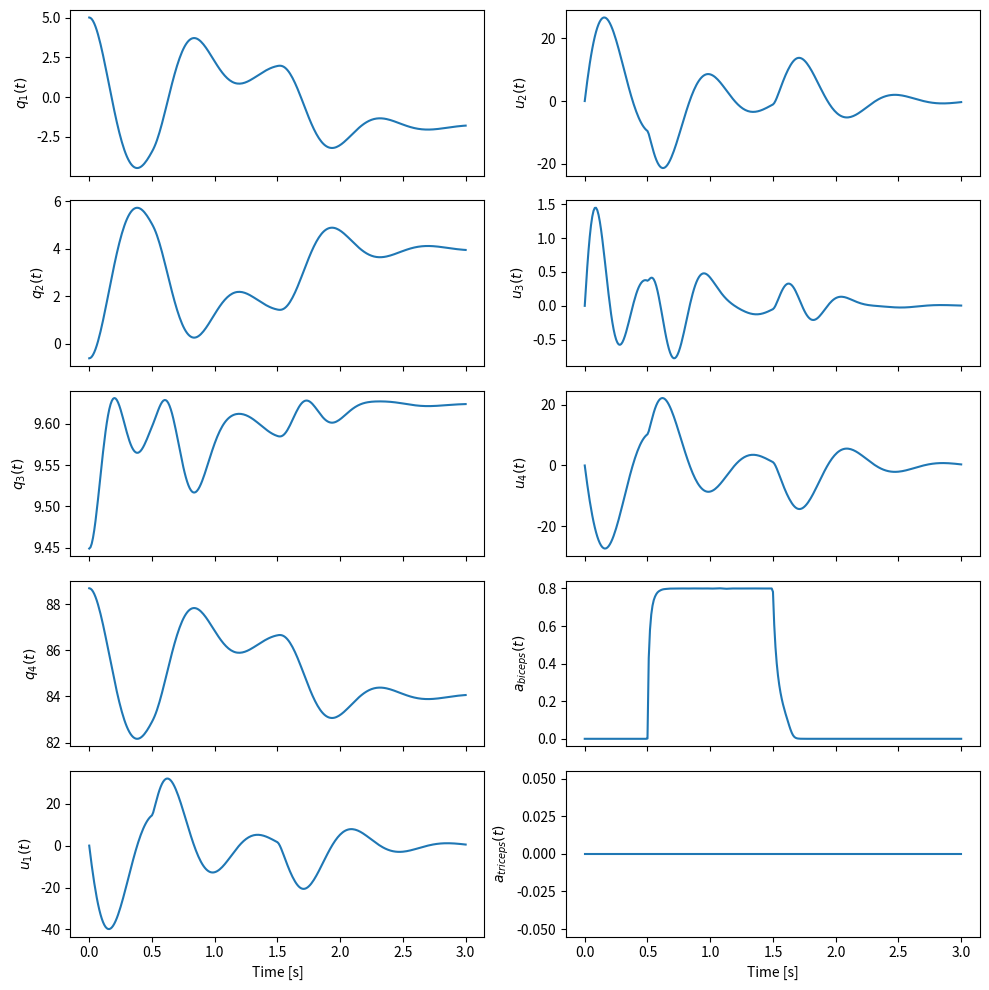

Source code (Python):
import sympy as sm
import sympy.physics.mechanics as me
import sympy.physics.biomechanics as bm
import numpy as np
from scipy.optimize import fsolve
from scipy.integrate import solve_ivp
import matplotlib.pyplot as plt

# --- Define Variables ---
q1, q2, q3, q4 = me.dynamicsymbols('q1, q2, q3, q4', real=True)
u1, u2, u3, u4 = me.dynamicsymbols('u1, u2, u3, u4', real=True)
dx, dy, dz = sm.symbols('dx, dy, dz', real=True, nonnegative=True)
lA, lC, lD = sm.symbols('lA, lC, lD', real=True, positive=True)
mA, mC, mD = sm.symbols('mA, mC, mD', real=True, positive=True)
g, k, c, r = sm.symbols('g, k, c, r', real=True, positive=True)

# --- Define Kinematics ---
N, A, B, C, D = sm.symbols('N, A, B, C, D', cls=me.ReferenceFrame)
O, P1, P2, P3, P4 = sm.symbols('O, P1, P2, P3, P4 ', cls=me.Point)
Ao, Co, Cm, Dm, Do = sm.symbols('Ao, Co, Cm, Dm, Do', cls=me.Point)

A.orient_axis(N, q1, N.z)
B.orient_axis(N, q2, N.y)
C.orient_axis(B, q3, B.z)
D.orient_axis(C, q4, C.y)
A.set_ang_vel(N, u1*N.z)
B.set_ang_vel(N, u2*N.y)
C.set_ang_vel(B, u3*B.z)
D.set_ang_vel(C, u4*C.y)

Ao.set_pos(O, dx*N.x)
P1.set_pos(Ao, lA*A.y)
P2.set_pos(O, dy*N.y + dz*N.z)
Co.set_pos(P2, lC/2*C.z)
Cm.set_pos(P2, 1*lC/3*C.z)
P3.set_pos(P2, lC*C.z)
Dm.set_pos(P3, 1*lD/3*D.z)
Do.set_pos(P3, lD/2*D.z)
P4.set_pos(P3, lD*D.z)

O.set_vel(N, 0)
Ao.set_vel(N, 0)
P1.v2pt_theory(Ao, N, A)
P2.set_vel(N, 0)
Co.v2pt_theory(P2, N, C)
Cm.v2pt_theory(P2, N, C)
P3.v2pt_theory(P2, N, C)
Dm.v2pt_theory(P3, N, D)
Do.v2pt_theory(P3, N, D)
P4.v2pt_theory(P3, N, D)

# Holonomic constraint to keep hand (P4) on lever (P1)
holonomic = (P4.pos_from(O) - P1.pos_from(O)).to_matrix(N)

# --- Define Inertia ---
IA = me.Inertia(me.inertia(A, mA/12*lA**2, mA/2*lA**2, mA/12*lA**2), Ao)
IC = me.Inertia(me.inertia(C, mC/12*lC**2, mC/12*lC**2, mC/2*lC**2), Co)
ID = me.Inertia(me.inertia(D, mD/12*lD**2, mD/12*lD**2, mD/2*lD**2), Do)

lever = me.RigidBody('lever', masscenter=Ao, frame=A, mass=mA, inertia=IA)
u_arm = me.RigidBody('upper arm', masscenter=Co, frame=C, mass=mC, inertia=IC)
l_arm = me.RigidBody('lower arm', masscenter=Do, frame=D, mass=mD, inertia=ID)

# --- Define Forces ---
gravC = me.Force(u_arm, mC*g*N.z)
gravD = me.Force(l_arm, mD*g*N.z)
lever_resistance = me.Torque(A, (-k*q1 - c*u1)*N.z)

# --- Biceps Model ---
biceps_pathway = me.LinearPathway(Cm, Dm)
biceps_activation = bm.FirstOrderActivationDeGroote2016.with_defaults('biceps')
biceps = bm.MusculotendonDeGroote2016.with_defaults('biceps', biceps_pathway, biceps_activation)

# --- Triceps Model (Custom Pathway) ---
class ExtensorPathway(me.PathwayBase):
    def __init__(self, origin, insertion, axis_point, axis, parent_axis,
                 child_axis, radius, coordinate):
        super().__init__(origin, insertion)
        self.origin = origin
        self.insertion = insertion
        self.axis_point = axis_point
        self.axis = axis.normalize()
        self.parent_axis = parent_axis.normalize()
        self.child_axis = child_axis.normalize()
        self.radius = radius
        self.coordinate = coordinate

        self.origin_distance = axis_point.pos_from(origin).magnitude()
        self.insertion_distance = axis_point.pos_from(insertion).magnitude()
        self.origin_angle = sm.asin(self.radius/self.origin_distance)
        self.insertion_angle = sm.asin(self.radius/self.insertion_distance)

    @property
    def length(self):
        angle = self.origin_angle + self.coordinate + self.insertion_angle
        arc_length = self.radius*angle
        origin_segment_length = self.origin_distance*sm.cos(self.origin_angle)
        insertion_segment_length = self.insertion_distance*sm.cos(self.insertion_angle)
        return origin_segment_length + arc_length + insertion_segment_length

    @property
    def extension_velocity(self):
        return self.radius*self.coordinate.diff(me.dynamicsymbols._t)

    def to_loads(self, force_magnitude):
        parent_tangency_point = me.Point('Aw')  # fixed in parent
        child_tangency_point = me.Point('Bw')  # fixed in child

        parent_tangency_point.set_pos(
            self.axis_point,
            -self.radius*sm.cos(self.origin_angle)*self.parent_axis.cross(self.axis)
            + self.radius*sm.sin(self.origin_angle)*self.parent_axis,
        )
        child_tangency_point.set_pos(
            self.axis_point,
            self.radius*sm.cos(self.insertion_angle)*self.child_axis.cross(self.axis)
            + self.radius*sm.sin(self.insertion_angle)*self.child_axis)

        parent_force_direction_vector = self.origin.pos_from(parent_tangency_point)
        child_force_direction_vector = self.insertion.pos_from(child_tangency_point)
        force_on_parent = force_magnitude*parent_force_direction_vector.normalize()
        force_on_child = force_magnitude*child_force_direction_vector.normalize()
        loads = [
            me.Force(self.origin, force_on_parent),
            me.Force(self.axis_point, -(force_on_parent + force_on_child)),
            me.Force(self.insertion, force_on_child),
        ]
        return loads

triceps_pathway = ExtensorPathway(Cm, Dm, P3, B.y, -C.z, D.z, r, q4)
triceps_activation = bm.FirstOrderActivationDeGroote2016.with_defaults('triceps')
triceps = bm.MusculotendonDeGroote2016.with_defaults('triceps', triceps_pathway, triceps_activation)

loads = biceps.to_loads() + triceps.to_loads() + [lever_resistance, gravC, gravD]

# --- Equations of Motion ---
kane = me.KanesMethod(
    N,
    (q1,),
    (u1,),
    kd_eqs=(
        u1 - q1.diff(),
        u2 - q2.diff(),
        u3 - q3.diff(),
        u4 - q4.diff(),
    ),
    q_dependent=(q2, q3, q4),
    configuration_constraints=holonomic,
    velocity_constraints=holonomic.diff(me.dynamicsymbols._t),
    u_dependent=(u2, u3, u4),
)

Fr, Frs = kane.kanes_equations((lever, u_arm, l_arm), loads)
dadt = biceps.rhs().col_join(triceps.rhs())

# --- Evaluation Setup ---
q, u = kane.q, kane.u
a = biceps.x.col_join(triceps.x)
x = q.col_join(u).col_join(a)
e = biceps.r.col_join(triceps.r)

p = sm.Matrix([
    dx, dy, dz, lA, lC, lD, mA, mC, mD, g, k, c, r,
    biceps.F_M_max, biceps.l_M_opt, biceps.l_T_slack,
    triceps.F_M_max, triceps.l_M_opt, triceps.l_T_slack,
])

eval_diffeq = sm.lambdify((q, u, a, e, p),
                          (kane.mass_matrix, kane.forcing, dadt), cse=True)
eval_holonomic = sm.lambdify((q, p), holonomic, cse=True)

# Numerical Parameters
p_vals = np.array([
    0.31, 0.15, -0.31, 0.2, 0.3, 0.3, 1.0, 2.3, 1.7, 9.81, 5.0, 0.5, 0.03,
    500.0, 0.6*0.3, 0.55*0.3, 500.0, 0.6*0.3, 0.65*0.3,
])

# Solve for initial configuration
q_vals = np.array([
    np.deg2rad(5.0),  # q1 [rad]
    np.deg2rad(-10.0),  # q2 [rad]
    np.deg2rad(0.0),  # q3 [rad]
    np.deg2rad(75.0),  # q4 [rad]
])

def eval_holo_fsolve(x):
    q1 = q_vals[0]
    q2, q3, q4 = x
    return eval_holonomic((q1, q2, q3, q4), p_vals).squeeze()

q_vals[1:] = fsolve(eval_holo_fsolve, q_vals[1:])

u_vals = np.array([0.0, 0.0, 0.0, 0.0])
a_vals = np.array([0.0, 0.0])

# --- Simulation Function ---
def eval_r(t):
    """Returns the muscles' excitation as a function of time."""
    # Active simulation: excite biceps between 0.5s and 1.5s
    if t < 0.5 or t > 1.5:
        e = np.array([0.0, 0.0])
    else:
        e = np.array([0.8, 0.0])
    return e

def eval_rhs(t, x, r, p):
    q = x[0:4]
    u = x[4:8]
    a = x[8:10]
    e = r(t)
    
    # Solve system
    m, f, ad = eval_diffeq(q, u, a, e, p)
    ud = np.linalg.solve(m, f).squeeze()
    
    return np.hstack((u, ud, ad.squeeze()))

# --- Run Simulation ---
t0, tf = 0.0, 3.0
ts = np.linspace(t0, tf, num=301)
x0 = np.hstack((q_vals, u_vals, a_vals))

sol = solve_ivp(lambda t, x: eval_rhs(t, x, eval_r, p_vals),
                (t0, tf), x0, t_eval=ts)

# --- Plotting ---
def plot_traj(t, x, syms):
    fig, axes = plt.subplots(5, 2, sharex=True, figsize=(10, 10))
    for ax, traj, sym in zip(axes.T.flatten(), x.T, syms):
        if not sym.name.startswith('a'):
            traj = np.rad2deg(traj)
        ax.plot(t, traj)
        ax.set_ylabel(sm.latex(sym, mode='inline'))
    
    for ax in axes[-1, :]:
        ax.set_xlabel('Time [s]')
    
    fig.tight_layout()
    return axes

plot_traj(ts, sol.y.T, x)
plt.show()
